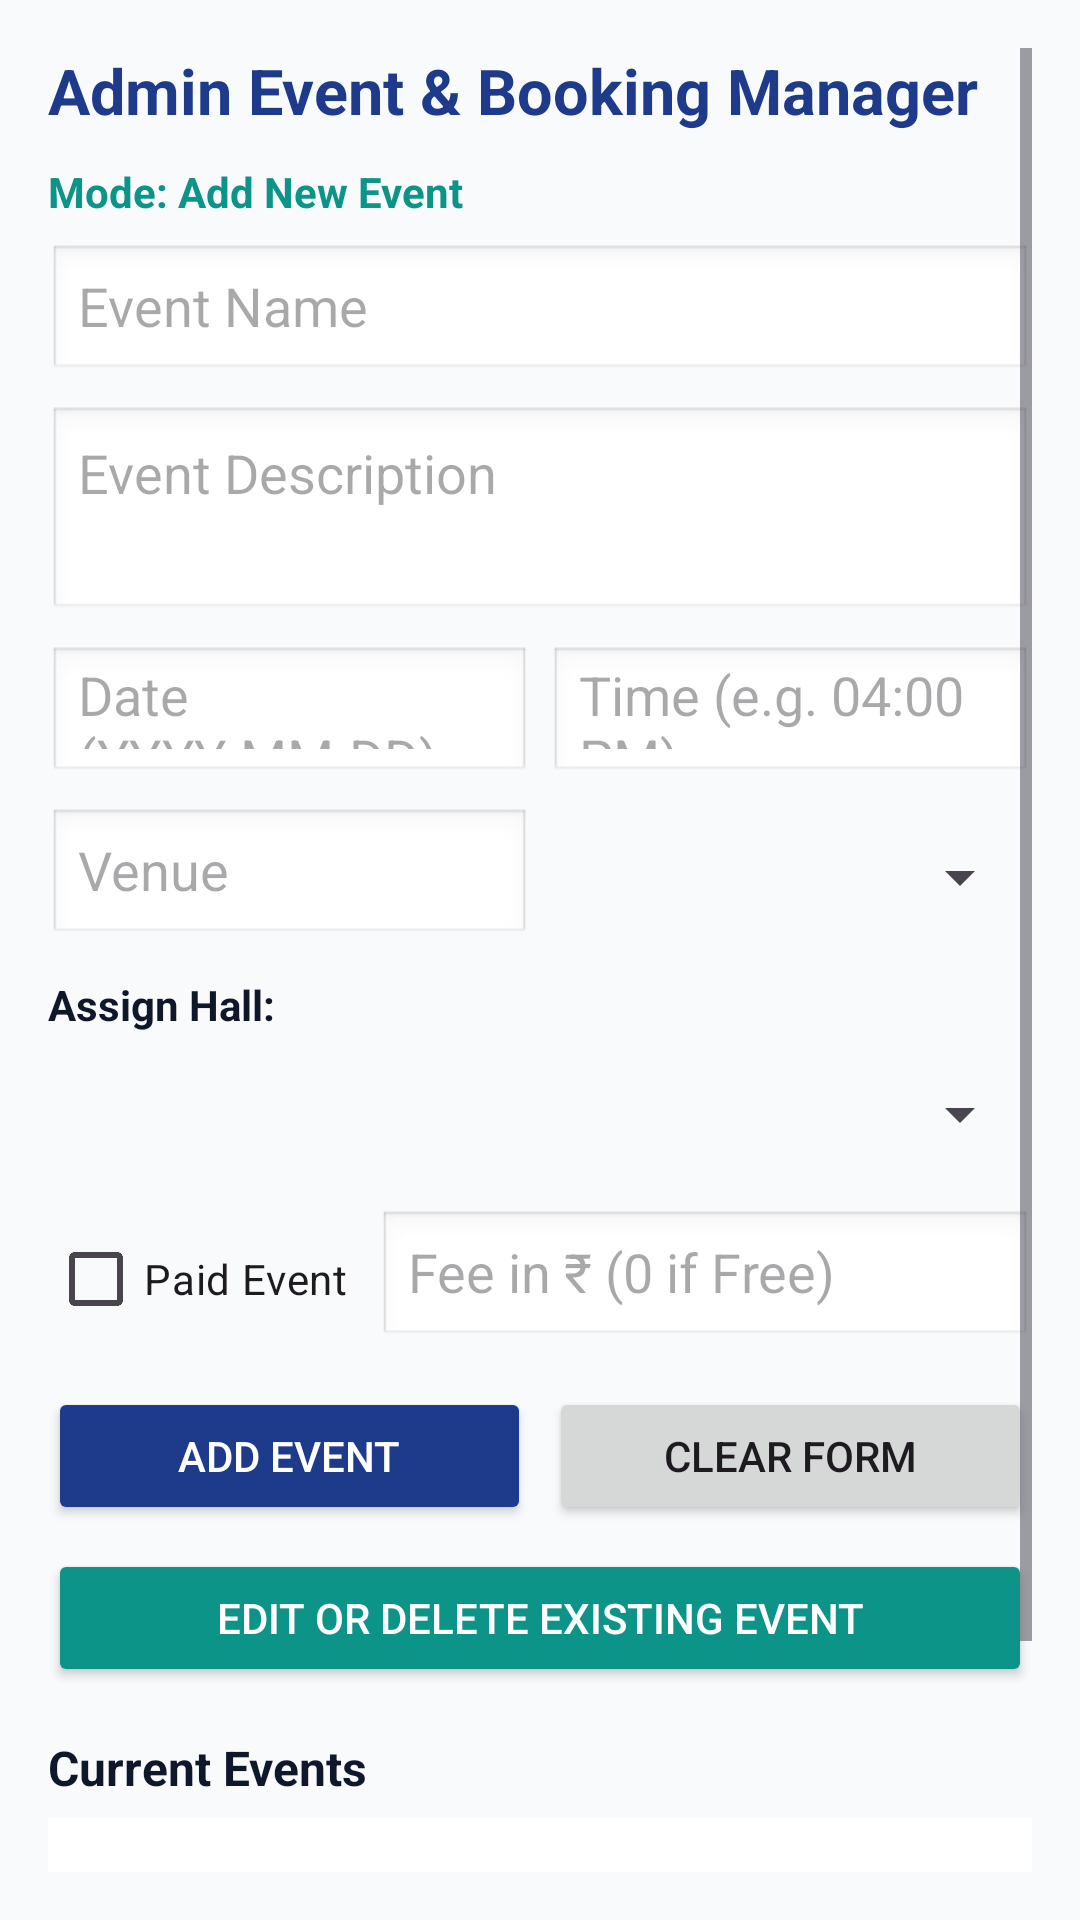

Here is an Android app screen rendered from its layout file. Give the layout XML and the strings, colors and styles it references.
<!-- AndroidManifest.xml: application theme Theme.Material3.DayNight.NoActionBar -->
<!-- res/layout/activity_admin.xml -->
<?xml version="1.0" encoding="utf-8"?>
<ScrollView xmlns:android="http://schemas.android.com/apk/res/android"
    android:layout_width="match_parent"
    android:layout_height="match_parent"
    android:background="#F8FAFC"
    android:padding="16dp">

    <LinearLayout
        android:layout_width="match_parent"
        android:layout_height="wrap_content"
        android:orientation="vertical">

        <TextView
            android:layout_width="match_parent"
            android:layout_height="wrap_content"
            android:text="Admin Event &amp; Booking Manager"
            android:textColor="#1E3A8A"
            android:textSize="21sp"
            android:textStyle="bold" />

        <TextView
            android:id="@+id/tvFormMode"
            android:layout_width="match_parent"
            android:layout_height="wrap_content"
            android:layout_marginTop="10dp"
            android:text="Mode: Add New Event"
            android:textColor="#0D9488"
            android:textSize="14sp"
            android:textStyle="bold" />

        <EditText
            android:id="@+id/etAdminTitle"
            android:layout_width="match_parent"
            android:layout_height="46dp"
            android:layout_marginTop="8dp"
            android:background="@android:drawable/edit_text"
            android:hint="Event Name"
            android:inputType="textCapWords"
            android:paddingHorizontal="10dp" />

        <EditText
            android:id="@+id/etAdminDescription"
            android:layout_width="match_parent"
            android:layout_height="72dp"
            android:layout_marginTop="8dp"
            android:background="@android:drawable/edit_text"
            android:gravity="top"
            android:hint="Event Description"
            android:inputType="textMultiLine"
            android:padding="10dp" />

        <LinearLayout
            android:layout_width="match_parent"
            android:layout_height="wrap_content"
            android:layout_marginTop="8dp"
            android:orientation="horizontal">

            <EditText
                android:id="@+id/etAdminDate"
                android:layout_width="0dp"
                android:layout_height="46dp"
                android:layout_marginEnd="6dp"
                android:layout_weight="1"
                android:background="@android:drawable/edit_text"
                android:hint="Date (YYYY-MM-DD)"
                android:paddingHorizontal="10dp" />

            <EditText
                android:id="@+id/etAdminTime"
                android:layout_width="0dp"
                android:layout_height="46dp"
                android:layout_weight="1"
                android:background="@android:drawable/edit_text"
                android:hint="Time (e.g. 04:00 PM)"
                android:paddingHorizontal="10dp" />
        </LinearLayout>

        <LinearLayout
            android:layout_width="match_parent"
            android:layout_height="wrap_content"
            android:layout_marginTop="8dp"
            android:orientation="horizontal">

            <EditText
                android:id="@+id/etAdminVenue"
                android:layout_width="0dp"
                android:layout_height="46dp"
                android:layout_marginEnd="6dp"
                android:layout_weight="1"
                android:background="@android:drawable/edit_text"
                android:hint="Venue"
                android:paddingHorizontal="10dp" />

            <Spinner
                android:id="@+id/spAdminCategory"
                android:layout_width="0dp"
                android:layout_height="46dp"
                android:layout_weight="1" />
        </LinearLayout>

        <TextView
            android:layout_width="match_parent"
            android:layout_height="wrap_content"
            android:layout_marginTop="10dp"
            android:text="Assign Hall:"
            android:textColor="#0F172A"
            android:textSize="14sp"
            android:textStyle="bold" />

        <Spinner
            android:id="@+id/spAdminHall"
            android:layout_width="match_parent"
            android:layout_height="46dp"
            android:layout_marginTop="4dp" />

        <LinearLayout
            android:layout_width="match_parent"
            android:layout_height="wrap_content"
            android:layout_marginTop="8dp"
            android:gravity="center_vertical"
            android:orientation="horizontal">

            <CheckBox
                android:id="@+id/cbAdminIsPaid"
                android:layout_width="wrap_content"
                android:layout_height="wrap_content"
                android:text="Paid Event" />

            <EditText
                android:id="@+id/etAdminFee"
                android:layout_width="0dp"
                android:layout_height="46dp"
                android:layout_marginStart="10dp"
                android:layout_weight="1"
                android:background="@android:drawable/edit_text"
                android:hint="Fee in ₹ (0 if Free)"
                android:inputType="numberDecimal"
                android:paddingHorizontal="10dp" />
        </LinearLayout>

        <LinearLayout
            android:layout_width="match_parent"
            android:layout_height="wrap_content"
            android:layout_marginTop="12dp"
            android:orientation="horizontal">

            <Button
                android:id="@+id/btnAdminSaveEvent"
                android:layout_width="0dp"
                android:layout_height="46dp"
                android:layout_marginEnd="6dp"
                android:layout_weight="1"
                android:backgroundTint="#1E3A8A"
                android:text="Add Event"
                android:textColor="#FFFFFF" />

            <Button
                android:id="@+id/btnAdminResetForm"
                android:layout_width="0dp"
                android:layout_height="46dp"
                android:layout_weight="1"
                android:text="Clear Form" />
        </LinearLayout>

        <Button
            android:id="@+id/btnAdminSelectEventToEditDelete"
            android:layout_width="match_parent"
            android:layout_height="46dp"
            android:layout_marginTop="8dp"
            android:backgroundTint="#0D9488"
            android:text="Edit or Delete Existing Event"
            android:textColor="#FFFFFF" />

        <TextView
            android:layout_width="match_parent"
            android:layout_height="wrap_content"
            android:layout_marginTop="16dp"
            android:text="Current Events"
            android:textColor="#0F172A"
            android:textSize="16sp"
            android:textStyle="bold" />

        <TextView
            android:id="@+id/tvAdminEventsOverview"
            android:layout_width="match_parent"
            android:layout_height="wrap_content"
            android:layout_marginTop="6dp"
            android:background="#FFFFFF"
            android:lineSpacingExtra="4dp"
            android:padding="12dp"
            android:textColor="#334155"
            android:textSize="13sp" />

        <TextView
            android:layout_width="match_parent"
            android:layout_height="wrap_content"
            android:layout_marginTop="16dp"
            android:text="Bookings Monitor"
            android:textColor="#0F172A"
            android:textSize="16sp"
            android:textStyle="bold" />

        <TextView
            android:id="@+id/tvAdminBookingsMonitor"
            android:layout_width="match_parent"
            android:layout_height="wrap_content"
            android:layout_marginTop="6dp"
            android:background="#FFFFFF"
            android:lineSpacingExtra="4dp"
            android:padding="12dp"
            android:textColor="#334155"
            android:textSize="13sp" />

    </LinearLayout>
</ScrollView>
<!-- resources referenced by this layout -->
<resources>

</resources>
